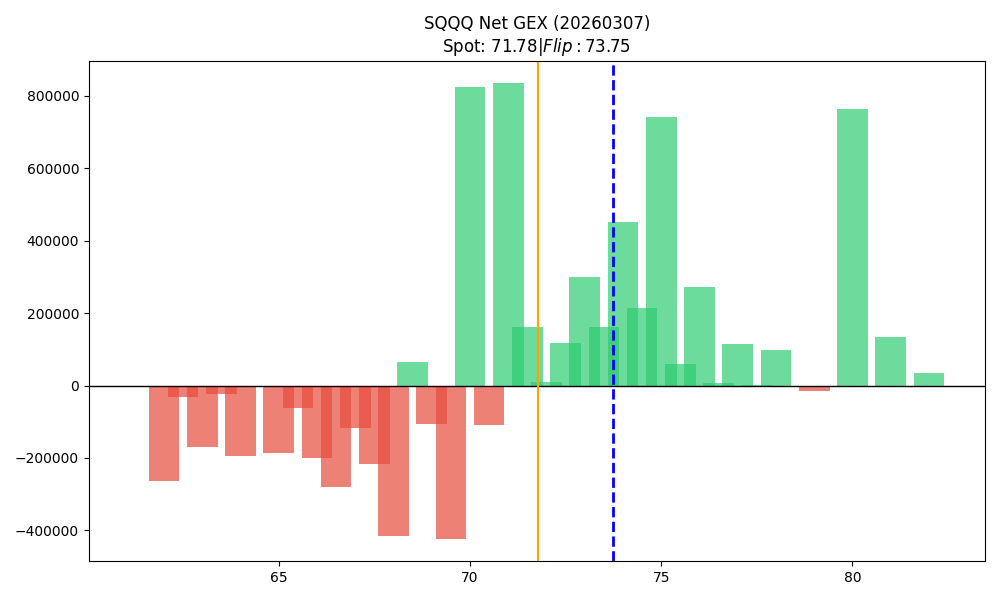

The file beside this chart, header and first rows:
strike, call_gex, put_gex, call_dex, put_dex, net_greek_delta, net_gex
61.5, 514.7, 603, 18819, -2153, 0.3317, -88.29
62.0, 96696, 359486, 3327828, -2011872, 0.07161, -262789
62.5, 4193, 36092, 130677, -230446, -0.06347, -31898
63.0, 71418, 241810, 2212355, -1321720, 0.07443, -170392
63.5, 0.0, 24427, 0.0, -130080, -0.1473, -24427
64.0, 8274, 204134, 215694, -1036338, -0.118, -195860
64.5, 12330, 15181, 275555, -58186, 0.2857, -2852
65.0, 273143, 460375, 6108853, -2966722, 0.1497, -187232
65.5, 3658, 66132, 69772, -288315, -0.1365, -62474
66.0, 169209, 368771, 3371153, -3326871, 0.002799, -199562
66.5, 78146, 358424, 1305681, -1593578, -0.03359, -280278
67.0, 174049, 290510, 3700065, -2070136, 0.132, -116461
67.5, 9385, 226986, 156574, -1901581, -0.3073, -217600
68.0, 389943, 804646, 6135141, -6080805, 0.002033, -414702
68.5, 89067, 25488, 1352830, -206187, 0.4117, 63579
69.0, 536074, 642814, 7996136, -6543847, 0.04935, -106740
69.5, 104553, 527064, 1852953, -4280257, -0.185, -422511
70.0, 1288869, 465131, 18321643, -4729868, 0.3077, 823738
70.5, 98920, 208737, 1537486, -1997834, -0.06558, -109817
71.0, 913286, 78830, 9833879, -1076422, 0.3955, 834457
71.5, 170283, 8928, 1794074, -109302, 0.4199, 161355
72.0, 618751, 608458, 8253152, -8163689, 0.00274, 10293
72.5, 153742, 36187, 1867688, -490278, 0.2737, 117555
73.0, 323555, 24897, 5156814, -384536, 0.4012, 298658
73.5, 187548, 25999, 2315068, -428440, 0.3035, 161548
74.0, 509314, 57039, 6633167, -1090358, 0.31, 452275
74.5, 226093, 11848, 2082801, -197378, 0.3083, 214245
75.0, 1080415, 338158, 12671509, -6591116, 0.1378, 742257
75.5, 62360, 4178, 666948, -97586, 0.2783, 58182
76.0, 322955, 51715, 3561887, -1056045, 0.2114, 271241
76.5, 6025, 360.3, 103237, -8836, 0.3461, 5665
77.0, 234450, 119771, 2500826, -2645667, -0.01246, 114679
77.5, 2230, 0.0, 34517, 0.0, 0.3699, 2230
78.0, 166915, 70228, 2184663, -1689461, 0.05582, 96687
79.0, 36269, 51320, 422287, -1352200, -0.2873, -15051
80.0, 786412, 22398, 8734326, -651625, 0.2476, 764013
81.0, 136622, 3464, 2507179, -107701, 0.3252, 133158
82.0, 36176, 512.5, 323835, -17496, 0.1905, 35663
